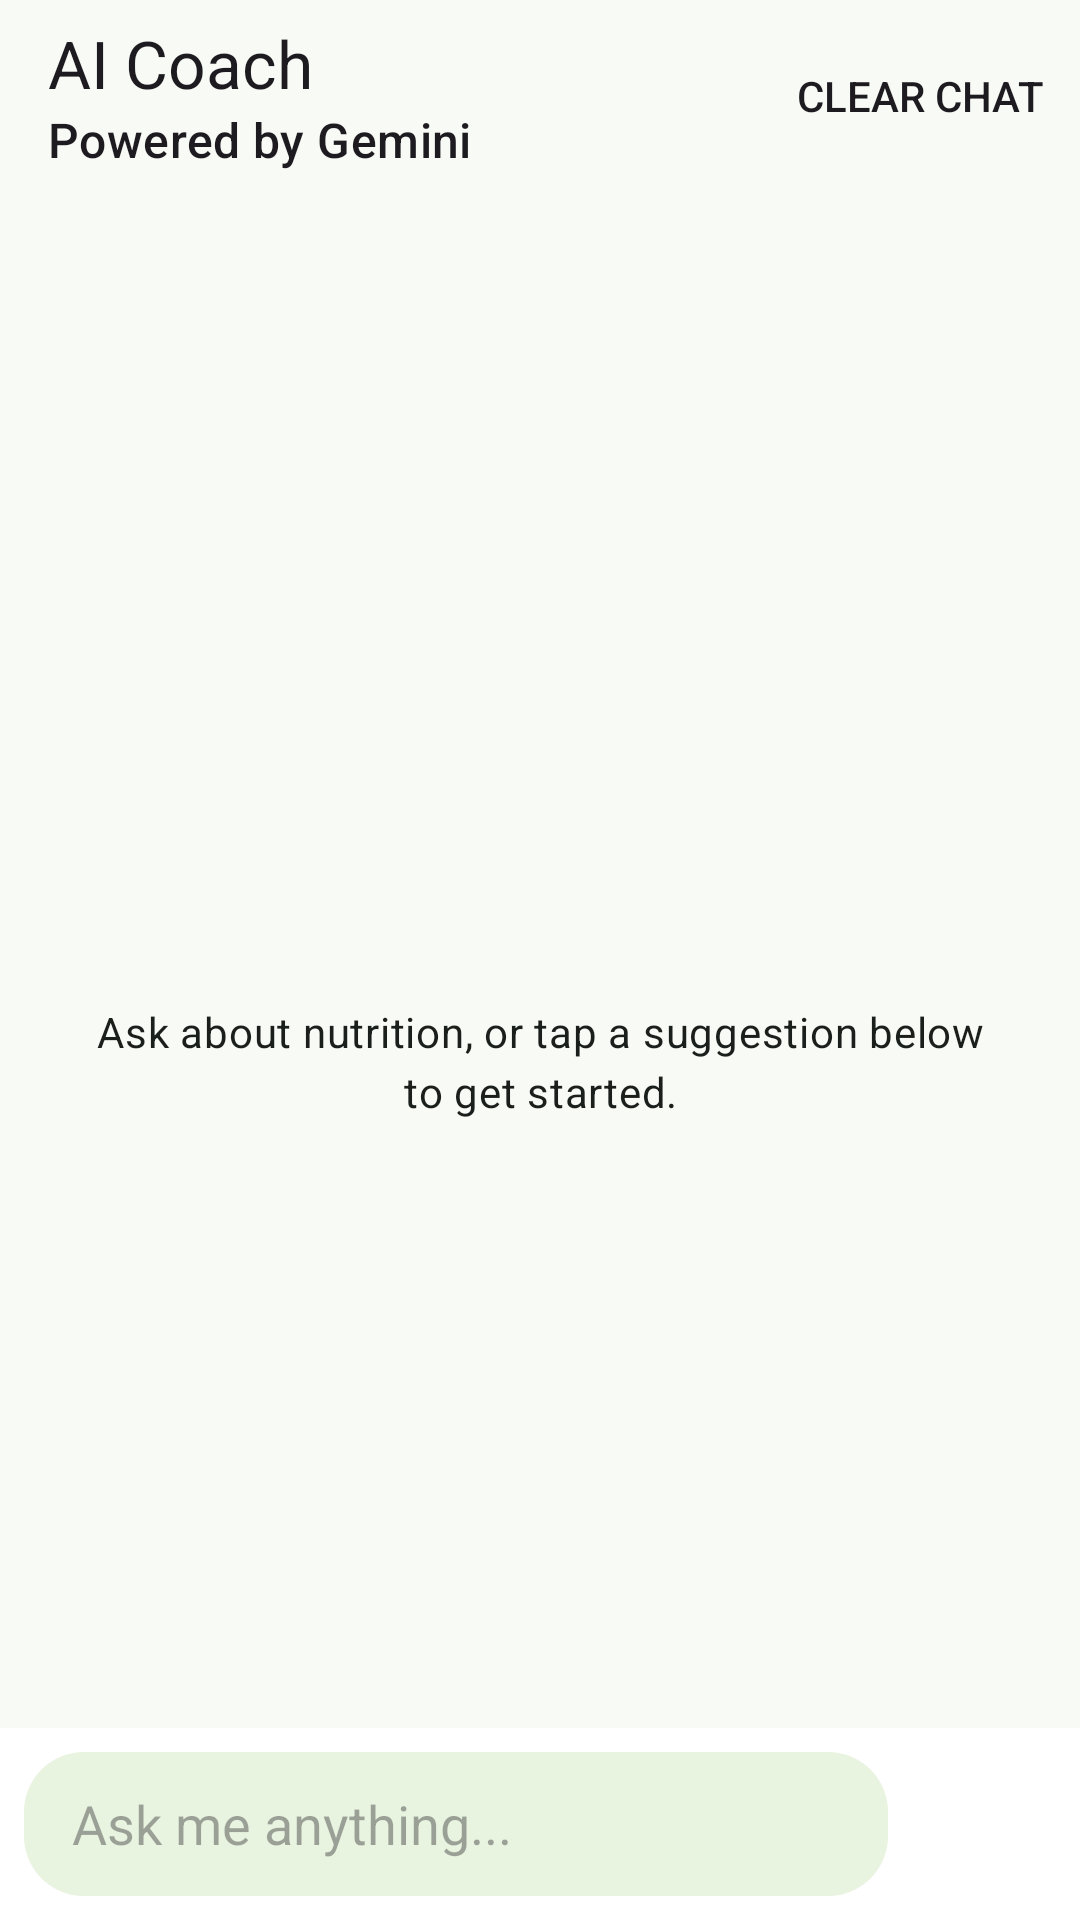

This screen was rendered from an Android layout file. Write that file and the resources it references.
<!-- AndroidManifest.xml: application theme Theme.SpoonSage -->
<!-- res/layout/fragment_ai_coach.xml -->
<?xml version="1.0" encoding="utf-8"?>
<LinearLayout xmlns:android="http://schemas.android.com/apk/res/android"
    xmlns:app="http://schemas.android.com/apk/res-auto"
    android:layout_width="match_parent"
    android:layout_height="match_parent"
    android:orientation="vertical">

    <com.google.android.material.appbar.MaterialToolbar
        android:id="@+id/toolbar"
        android:layout_width="match_parent"
        android:layout_height="?attr/actionBarSize"
        app:menu="@menu/coach_menu"
        app:subtitle="@string/coach_subtitle"
        app:title="@string/ai_coach" />

    <FrameLayout
        android:layout_width="match_parent"
        android:layout_height="0dp"
        android:layout_weight="1">

        <androidx.recyclerview.widget.RecyclerView
            android:id="@+id/rv_chat"
            android:layout_width="match_parent"
            android:layout_height="match_parent"
            android:clipToPadding="false"
            android:paddingVertical="8dp" />

        <LinearLayout
            android:id="@+id/empty_state"
            android:layout_width="match_parent"
            android:layout_height="wrap_content"
            android:layout_gravity="center"
            android:gravity="center_horizontal"
            android:orientation="vertical"
            android:padding="24dp">

            <ImageView
                android:layout_width="72dp"
                android:layout_height="72dp"
                android:importantForAccessibility="no"
                android:src="@drawable/ic_chat"
                app:tint="@color/sage_green" />

            <TextView
                style="@style/TextBody"
                android:layout_width="wrap_content"
                android:layout_height="wrap_content"
                android:layout_marginTop="12dp"
                android:gravity="center"
                android:text="@string/coach_intro" />

            <com.google.android.material.chip.ChipGroup
                android:id="@+id/chips_suggestions"
                android:layout_width="match_parent"
                android:layout_height="wrap_content"
                android:layout_marginTop="16dp"
                app:chipSpacingVertical="4dp" />
        </LinearLayout>
    </FrameLayout>

    <TextView
        android:id="@+id/tv_typing"
        style="@style/TextHint"
        android:layout_width="match_parent"
        android:layout_height="wrap_content"
        android:paddingHorizontal="@dimen/screen_padding"
        android:text="@string/coach_typing"
        android:visibility="gone" />

    <LinearLayout
        android:layout_width="match_parent"
        android:layout_height="wrap_content"
        android:background="@color/card_bg"
        android:gravity="center_vertical"
        android:orientation="horizontal"
        android:padding="8dp">

        <EditText
            android:id="@+id/et_message"
            android:layout_width="0dp"
            android:layout_height="wrap_content"
            android:layout_weight="1"
            android:autofillHints=""
            android:background="@drawable/bg_pill"
            android:hint="@string/ask_me_anything"
            android:imeOptions="actionSend"
            android:inputType="textCapSentences"
            android:maxLength="500"
            android:minHeight="48dp"
            android:paddingHorizontal="16dp"
            android:textColor="@color/text_primary" />

        <ImageButton
            android:id="@+id/btn_send"
            android:layout_width="48dp"
            android:layout_height="48dp"
            android:layout_marginStart="8dp"
            android:background="?attr/selectableItemBackgroundBorderless"
            android:contentDescription="@string/send"
            android:src="@drawable/ic_send"
            app:tint="@color/sage_dark" />
    </LinearLayout>
</LinearLayout>
<!-- resources referenced by this layout -->
<resources>
  <color name="card_bg">#FFFFFF</color>
  <color name="sage_dark">#0B3D2E</color>
  <color name="sage_green">#5AA02C</color>
  <color name="text_primary">#1B1F1C</color>
  <dimen name="screen_padding">16dp</dimen>
  <!-- drawable bg_pill (drawable) -->
  <?xml version="1.0" encoding="utf-8"?>
  <shape xmlns:android="http://schemas.android.com/apk/res/android" android:shape="rectangle">
      <solid android:color="@color/sage_light" />
      <corners android:radius="20dp" />
  </shape>
  <string name="ai_coach">AI Coach</string>
  <string name="ask_me_anything">Ask me anything...</string>
  <string name="coach_intro">Ask about nutrition, or tap a suggestion below to get started.</string>
  <string name="coach_subtitle">Powered by Gemini</string>
  <string name="coach_typing">AI Coach is typing...</string>
  <string name="send">Send</string>
  <style name="TextBody" parent="TextAppearance.Material3.BodyMedium">
          <item name="android:textColor">@color/text_primary</item>
      </style>
  <style name="TextHint" parent="TextAppearance.Material3.BodySmall">
          <item name="android:textColor">@color/text_secondary</item>
      </style>
  <style name="Theme.SpoonSage" parent="Theme.Material3.DayNight.NoActionBar">
          <item name="colorPrimary">@color/sage_dark</item>
          <item name="colorOnPrimary">@color/white</item>
          <item name="colorPrimaryContainer">@color/sage_light</item>
          <item name="colorSecondary">@color/sage_green</item>
          <item name="colorOnSecondary">@color/white</item>
          <item name="colorTertiary">@color/carrot</item>
          <item name="android:colorBackground">@color/screen_bg</item>
          <item name="android:statusBarColor">@color/sage_dark</item>
          <item name="android:windowLightStatusBar">false</item>
      </style>
  <color name="sage_light">#E8F3E0</color>
  <color name="text_secondary">#5E6B63</color>
  <color name="white">#FFFFFF</color>
  <color name="carrot">#F28C28</color>
  <color name="screen_bg">#F7FAF5</color>
</resources>
